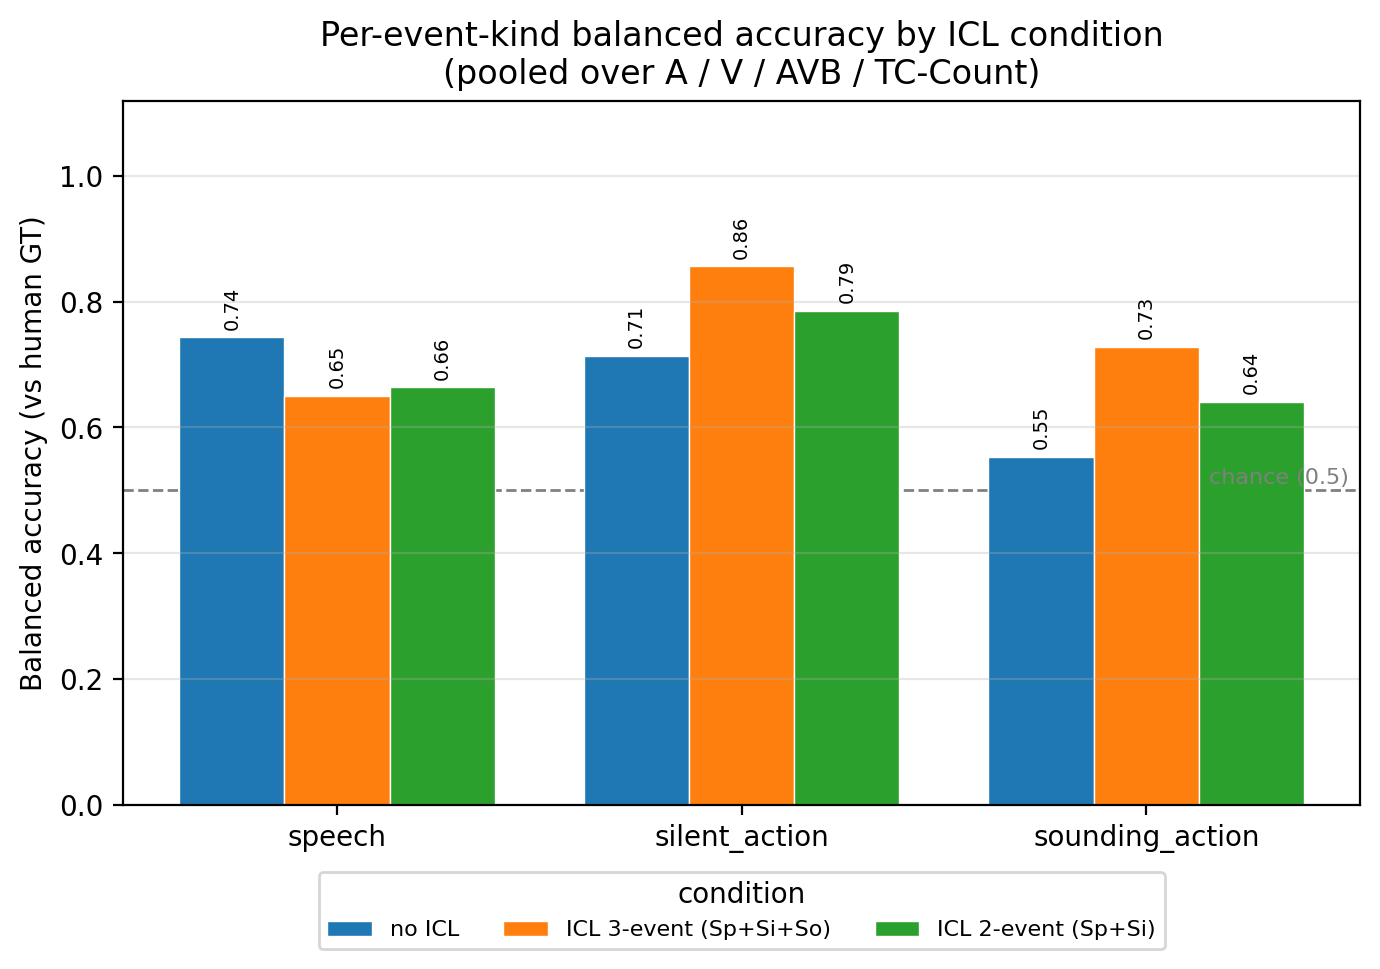

Data behind this chart, as committed beside it:
condition, kind, balanced_accuracy, n, n_yes_gt, n_no_gt, one_class
no_icl, speech, 0.744, 64, 36, 28, False
no_icl, silent_action, 0.7143, 32, 25, 7, False
no_icl, sounding_action, 0.5535, 64, 13, 51, False
icl_3event, speech, 0.6508, 64, 36, 28, False
icl_3event, silent_action, 0.8571, 32, 25, 7, False
icl_3event, sounding_action, 0.7285, 64, 13, 51, False
icl_2event, speech, 0.6647, 64, 36, 28, False
icl_2event, silent_action, 0.7857, 32, 25, 7, False
icl_2event, sounding_action, 0.641, 64, 13, 51, False
